Image classification data set "patient_split" (bhavyajain123/multimodal-healthcare on GitHub). Class labels (4): DCM, HCM, MINF, NOR.

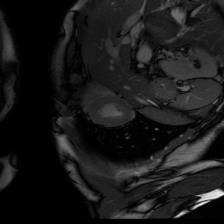
Label: NOR

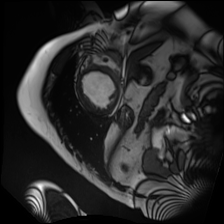
Label: DCM

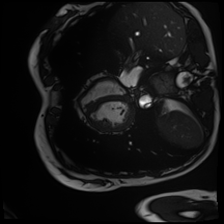
Label: MINF

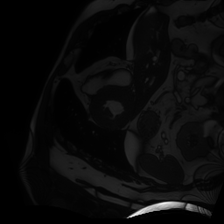
Label: HCM

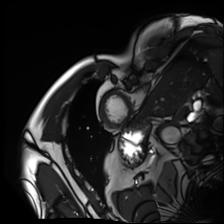
Label: NOR

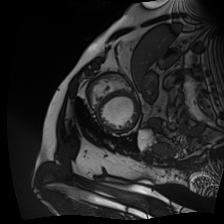
Label: DCM
